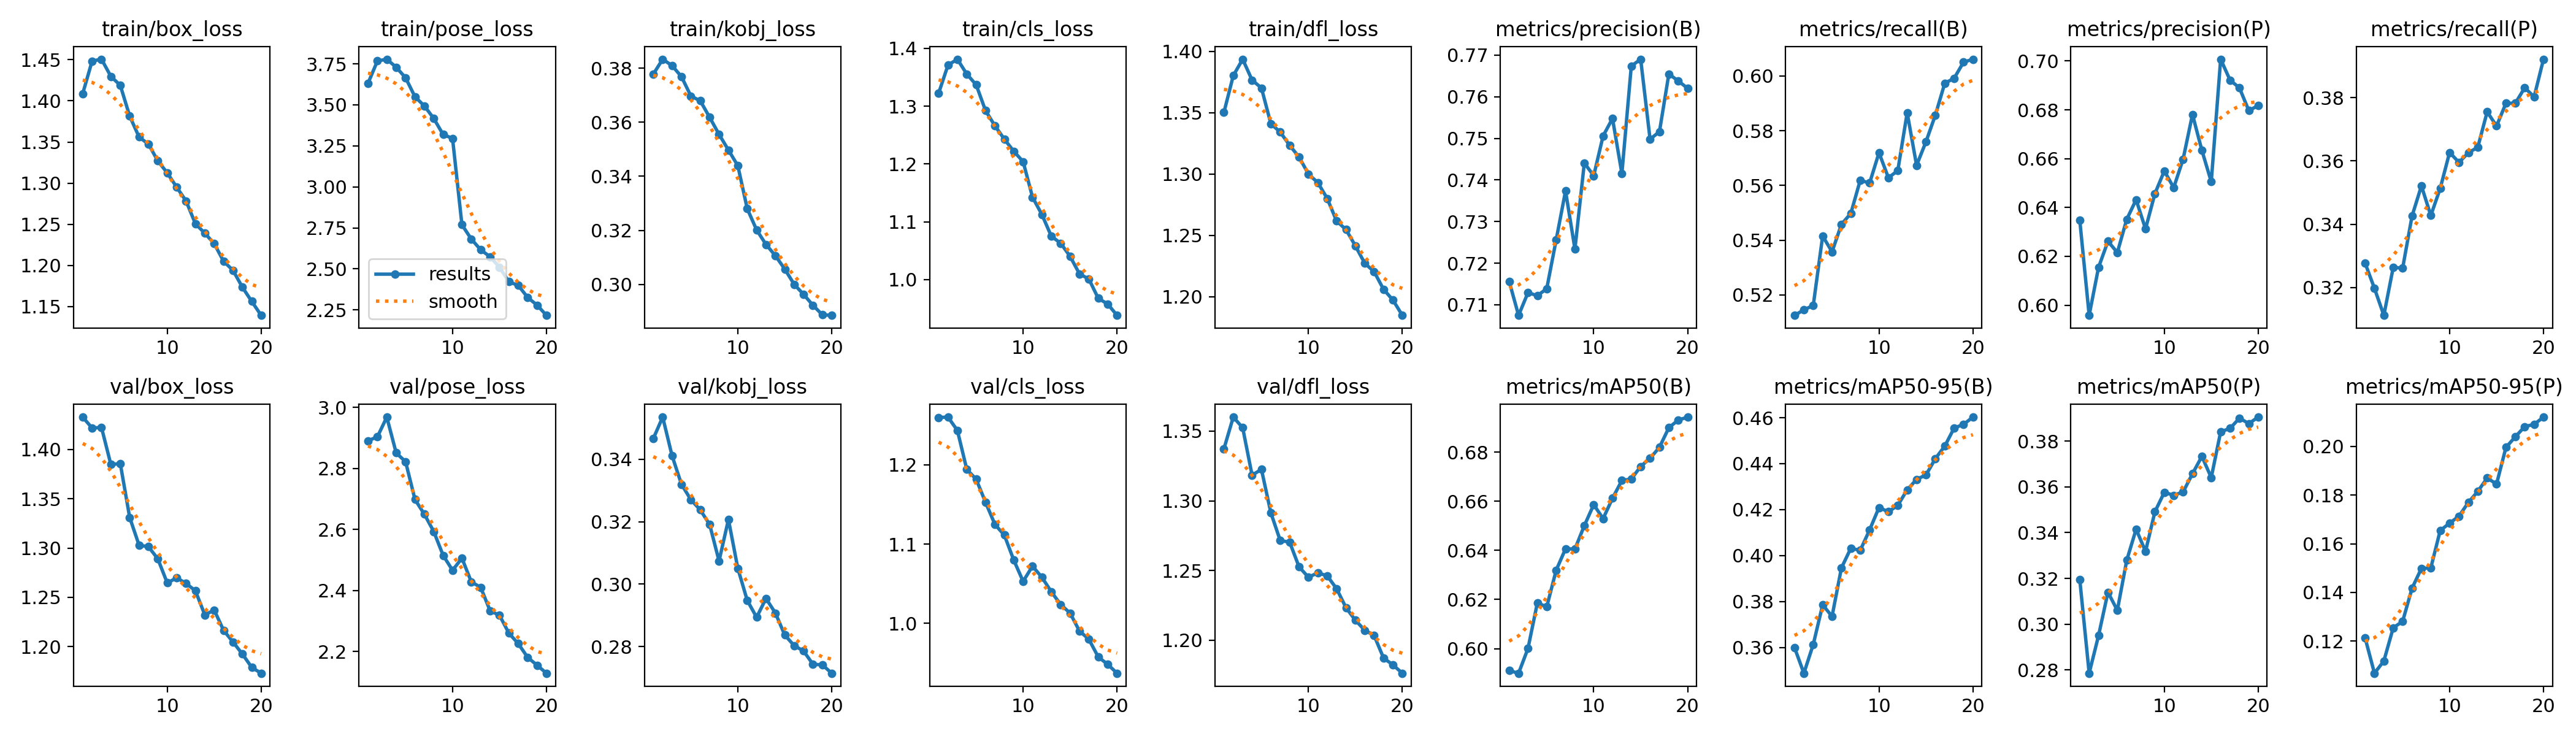

Source data for this figure (header and first rows):
epoch, train/box_loss, train/pose_loss, train/kobj_loss, train/cls_loss, train/dfl_loss, metrics/precision(B), metrics/recall(B), metrics/mAP50(B), metrics/mAP50-95(B), metrics/precision(P), metrics/recall(P), metrics/mAP50(P), metrics/mAP50-95(P), val/box_loss, val/pose_loss, val/kobj_loss, val/cls_loss, val/dfl_loss, lr/pg0, lr/pg1, lr/pg2
1, 1.409, 3.631, 0.3778, 1.322, 1.35, 0.7156, 0.5125, 0.591, 0.3601, 0.6348, 0.3278, 0.3194, 0.1214, 1.433, 2.891, 0.3467, 1.26, 1.337, 0.06701, 0.0003332, 0.0003332
2, 1.448, 3.767, 0.3833, 1.371, 1.38, 0.7075, 0.5145, 0.59, 0.3488, 0.5958, 0.3198, 0.2785, 0.1068, 1.422, 2.904, 0.3535, 1.26, 1.36, 0.03398, 0.0006335, 0.0006335
3, 1.451, 3.778, 0.3809, 1.381, 1.394, 0.7129, 0.5162, 0.6001, 0.3614, 0.6155, 0.3113, 0.295, 0.1119, 1.422, 2.968, 0.3411, 1.243, 1.352, 0.0009142, 0.0009009, 0.0009009
4, 1.43, 3.729, 0.3769, 1.355, 1.377, 0.7122, 0.5415, 0.6186, 0.3786, 0.6262, 0.3264, 0.314, 0.1255, 1.385, 2.851, 0.332, 1.194, 1.318, 0.0008515, 0.0008515, 0.0008515
5, 1.419, 3.665, 0.3697, 1.337, 1.37, 0.7139, 0.5358, 0.617, 0.3736, 0.6216, 0.3261, 0.306, 0.1281, 1.386, 2.822, 0.3271, 1.182, 1.323, 0.0008515, 0.0008515, 0.0008515
6, 1.381, 3.549, 0.3679, 1.292, 1.341, 0.7256, 0.5458, 0.6319, 0.3947, 0.6352, 0.3426, 0.3279, 0.1417, 1.331, 2.698, 0.3238, 1.153, 1.291, 0.000802, 0.000802, 0.000802
7, 1.356, 3.493, 0.3618, 1.266, 1.334, 0.7374, 0.5498, 0.6407, 0.4032, 0.6432, 0.3521, 0.3415, 0.1499, 1.303, 2.65, 0.3191, 1.125, 1.272, 0.0007525, 0.0007525, 0.0007525
8, 1.347, 3.417, 0.3555, 1.243, 1.323, 0.7234, 0.5619, 0.6406, 0.4023, 0.6312, 0.3428, 0.3318, 0.1501, 1.301, 2.593, 0.3074, 1.111, 1.27, 0.000703, 0.000703, 0.000703
9, 1.327, 3.319, 0.3497, 1.222, 1.314, 0.7441, 0.5609, 0.6501, 0.4112, 0.6457, 0.3513, 0.3491, 0.1654, 1.289, 2.515, 0.3207, 1.08, 1.253, 0.0006535, 0.0006535, 0.0006535
10, 1.312, 3.296, 0.3439, 1.204, 1.3, 0.741, 0.572, 0.6586, 0.4209, 0.655, 0.3627, 0.3577, 0.1684, 1.265, 2.466, 0.305, 1.053, 1.245, 0.000604, 0.000604, 0.000604
11, 1.295, 2.769, 0.328, 1.143, 1.293, 0.7506, 0.5628, 0.6529, 0.4191, 0.6481, 0.3595, 0.3564, 0.1713, 1.27, 2.506, 0.2948, 1.072, 1.248, 0.0005545, 0.0005545, 0.0005545
12, 1.278, 2.682, 0.3202, 1.113, 1.28, 0.7548, 0.5654, 0.6612, 0.4219, 0.6598, 0.3626, 0.3578, 0.177, 1.264, 2.428, 0.2893, 1.058, 1.246, 0.000505, 0.000505, 0.000505
13, 1.251, 2.616, 0.3148, 1.075, 1.262, 0.7415, 0.5866, 0.6685, 0.4286, 0.6781, 0.3643, 0.3658, 0.1815, 1.257, 2.41, 0.2954, 1.04, 1.237, 0.0004555, 0.0004555, 0.0004555
14, 1.239, 2.574, 0.3106, 1.063, 1.255, 0.7674, 0.5673, 0.669, 0.4332, 0.6634, 0.3755, 0.3734, 0.187, 1.232, 2.333, 0.2907, 1.024, 1.223, 0.000406, 0.000406, 0.000406
15, 1.226, 2.51, 0.3057, 1.04, 1.241, 0.769, 0.576, 0.6742, 0.4351, 0.6505, 0.371, 0.3641, 0.1845, 1.237, 2.319, 0.2837, 1.013, 1.214, 0.0003565, 0.0003565, 0.0003565
16, 1.205, 2.422, 0.3, 1.01, 1.227, 0.7498, 0.5857, 0.6775, 0.4422, 0.7007, 0.3782, 0.3841, 0.1996, 1.216, 2.26, 0.2803, 0.9904, 1.207, 0.000307, 0.000307, 0.000307
17, 1.194, 2.399, 0.2963, 1.001, 1.22, 0.7516, 0.5973, 0.682, 0.4476, 0.6922, 0.3782, 0.3856, 0.2039, 1.205, 2.226, 0.2786, 0.98, 1.203, 0.0002575, 0.0002575, 0.0002575
18, 1.174, 2.326, 0.2923, 0.9676, 1.206, 0.7655, 0.5992, 0.69, 0.4555, 0.689, 0.3831, 0.3901, 0.2081, 1.192, 2.181, 0.2743, 0.9576, 1.187, 0.000208, 0.000208, 0.000208
19, 1.156, 2.279, 0.2888, 0.9578, 1.197, 0.7638, 0.605, 0.6931, 0.4571, 0.6797, 0.3802, 0.3877, 0.209, 1.179, 2.155, 0.2741, 0.9484, 1.182, 0.0001585, 0.0001585, 0.0001585
20, 1.139, 2.217, 0.2886, 0.9382, 1.185, 0.762, 0.6061, 0.6943, 0.4603, 0.6817, 0.3921, 0.3906, 0.212, 1.173, 2.129, 0.2714, 0.9372, 1.176, 0.000109, 0.000109, 0.000109
